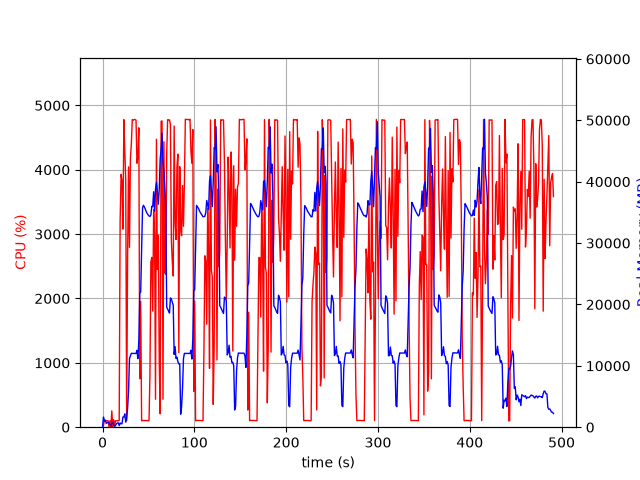

Data behind this chart, as committed beside it:
elapsed_time, nproc, cpu, mem_real, mem_virtual
4.00543212890625e-05, 1, 0.0, 9.688, 3186
1.006, 21, 28.8, 1655, 8296
2.014, 5, 103.2, 1024, 3035
3.023, 6, 100.1, 1159, 3595
4.032, 3, 100.2, 621.3, 2002
5.04, 3, 99.2, 726.2, 2098
6.047, 3, 99.2, 820.9, 2210
7.055, 5, 4.0, 637.1, 2569
8.065, 3, 99.3, 368.1, 1664
9.072, 3, 2.0, 307.7, 1612
10.08, 4, 254.0, 602.1, 2262
11.09, 7, 6.9, 697.7, 3155
12.1, 4, 117.1, 457.4, 2103
13.1, 1, 29.8, 91.82, 778.1
14.11, 1, 100.1, 291.8, 1262
15.12, 1, 100.1, 557.8, 1902
16.13, 1, 99.3, 695.6, 2670
17.14, 1, 100.1, 695.6, 2670
18.15, 1, 104.1, 267.5, 6658
19.16, 1, 3206, 697.7, 6658
20.18, 1, 3927, 535.2, 6694
21.2, 1, 3829, 566.6, 7266
22.21, 1, 3077, 1659, 7266
23.23, 1, 4778, 1659, 7266
24.25, 1, 4275, 2171, 7266
25.27, 1, 3851, 809.6, 8298
26.27, 1, 100.2, 1475, 9350
27.28, 1, 2637, 3091, 9382
28.33, 1, 4045, 5903, 13784
29.33, 1, 2794, 11151, 25586
30.35, 1, 4178, 11630, 25586
31.36, 1, 4399, 12029, 25586
32.38, 1, 4780, 12018, 25586
33.4, 1, 4769, 12014, 25586
34.42, 1, 4781, 12014, 25586
35.44, 1, 4780, 12014, 25586
36.46, 1, 4772, 12010, 25586
37.48, 1, 4101, 12522, 25586
38.5, 1, 4212, 11174, 25586
39.52, 1, 4652, 14034, 30540
40.54, 1, 752.7, 21793, 41656
41.55, 1, 1954, 22052, 62136
42.56, 1, 100.2, 28929, 62136
43.57, 1, 104.2, 35734, 62136
44.58, 1, 104.2, 36157, 62136
45.58, 1, 105.1, 35866, 62136
46.59, 1, 104.2, 35525, 62136
47.6, 1, 103.3, 35128, 62136
48.6, 1, 101.3, 34830, 62136
49.61, 1, 102.2, 34600, 62136
50.62, 1, 100.3, 34413, 62136
51.63, 1, 809.0, 34334, 62136
52.64, 1, 2564, 34563, 62136
53.65, 1, 2639, 35993, 62136
54.66, 1, 1805, 35935, 62136
55.67, 1, 3379, 38364, 62136
56.68, 1, 2969, 35178, 62136
57.7, 1, 434.5, 38743, 86732
58.71, 1, 4473, 39894, 86732
59.73, 1, 2451, 38323, 86732
... 425 more rows
